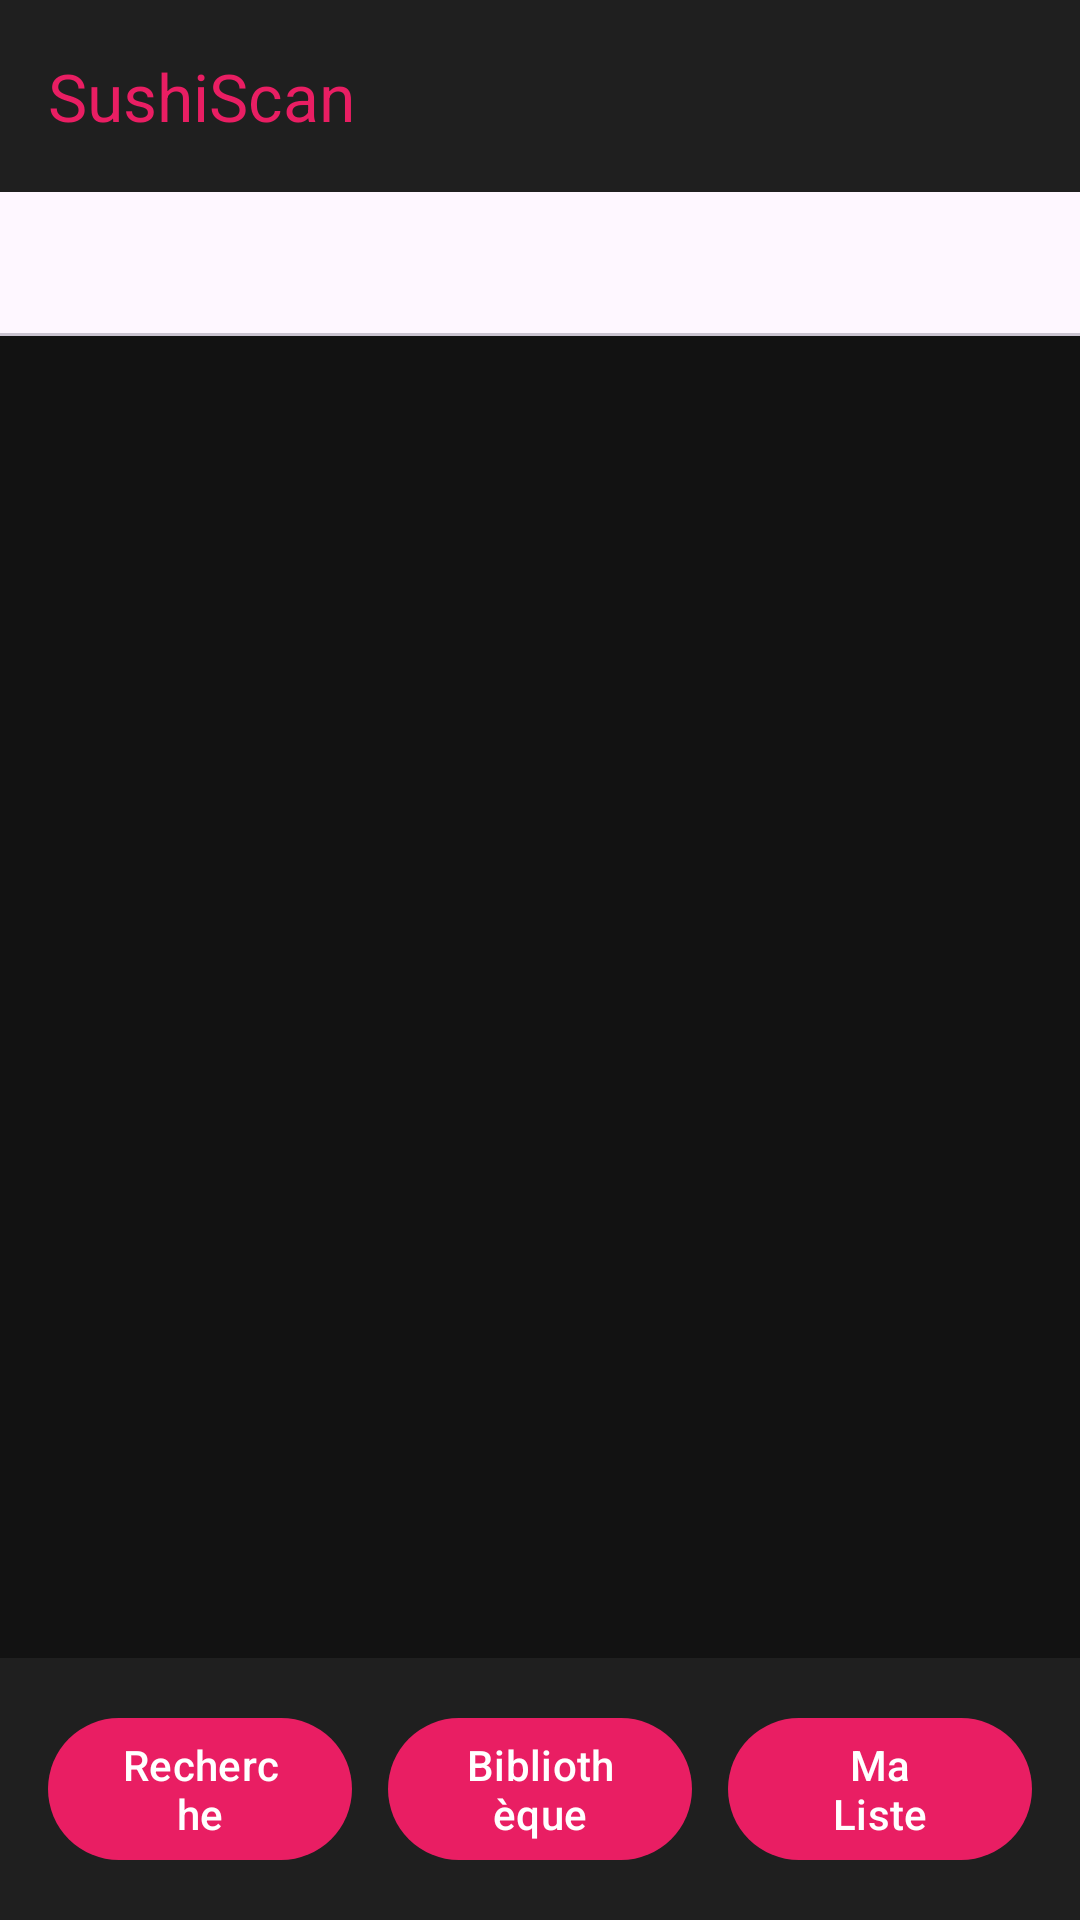

Reconstruct the res/layout file that produces this screen, plus the resources it refers to.
<!-- AndroidManifest.xml: application theme Theme.SushiScan -->
<!-- res/layout/activity_main.xml -->
<?xml version="1.0" encoding="utf-8"?>
<androidx.coordinatorlayout.widget.CoordinatorLayout xmlns:android="http://schemas.android.com/apk/res/android"
    xmlns:app="http://schemas.android.com/apk/res-auto"
    xmlns:tools="http://schemas.android.com/tools"
    android:layout_width="match_parent"
    android:layout_height="match_parent"
    android:background="#121212"
    tools:context=".MainActivity">

    <com.google.android.material.appbar.AppBarLayout
        android:id="@+id/appBarLayout"
        android:layout_width="match_parent"
        android:layout_height="wrap_content"
        android:background="#1F1F1F">

        <androidx.appcompat.widget.Toolbar
            android:id="@+id/toolbar"
            android:layout_width="match_parent"
            android:layout_height="?attr/actionBarSize"
            app:title="SushiScan"
            app:titleTextColor="#E91E63" />

        <com.google.android.material.tabs.TabLayout
            android:id="@+id/tabLayout"
            android:layout_width="match_parent"
            android:layout_height="wrap_content"
            app:tabMode="fixed"
            app:tabGravity="fill"
            app:tabTextColor="#AAAAAA"
            app:tabSelectedTextColor="#E91E63"
            app:tabIndicatorColor="#E91E63"
            app:tabBackground="@drawable/tab_background" />

    </com.google.android.material.appbar.AppBarLayout>

    <androidx.viewpager2.widget.ViewPager2
        android:id="@+id/viewPager"
        android:layout_width="match_parent"
        android:layout_height="match_parent"
        app:layout_behavior="@string/appbar_scrolling_view_behavior" />
    
    
    <LinearLayout
        android:layout_width="match_parent"
        android:layout_height="wrap_content"
        android:orientation="horizontal"
        android:padding="16dp"
        android:background="#1F1F1F"
        android:gravity="center"
        android:layout_gravity="bottom">

        <com.google.android.material.button.MaterialButton
            android:id="@+id/searchButton"
            android:layout_width="0dp"
            android:layout_height="wrap_content"
            android:layout_weight="1"
            android:text="Recherche"
            android:textColor="#FFFFFF"
            app:backgroundTint="#E91E63"
            android:layout_marginEnd="8dp" />

        <com.google.android.material.button.MaterialButton
            android:id="@+id/libraryButton"
            android:layout_width="0dp"
            android:layout_height="wrap_content"
            android:layout_weight="1"
            android:text="Bibliothèque"
            android:textColor="#FFFFFF"
            app:backgroundTint="#E91E63"
            android:layout_marginStart="4dp"
            android:layout_marginEnd="4dp" />

        <com.google.android.material.button.MaterialButton
            android:id="@+id/myListButton"
            android:layout_width="0dp"
            android:layout_height="wrap_content"
            android:layout_weight="1"
            android:text="Ma Liste"
            android:textColor="#FFFFFF"
            app:backgroundTint="#E91E63"
            android:layout_marginStart="8dp" />
    </LinearLayout>

    
    <com.google.android.material.floatingactionbutton.FloatingActionButton
        android:id="@+id/searchFab"
        android:layout_width="wrap_content"
        android:layout_height="wrap_content"
        android:layout_margin="16dp"
        android:contentDescription="Recherche"
        android:src="@android:drawable/ic_menu_search"
        app:backgroundTint="#E91E63"
        app:layout_anchor="@id/viewPager"
        app:layout_anchorGravity="bottom|end"
        app:tint="#FFFFFF"
        android:visibility="gone" />

    <FrameLayout
        android:id="@+id/searchOverlay"
        android:layout_width="match_parent"
        android:layout_height="match_parent"
        android:background="#CC121212"
        android:clickable="true"
        android:focusable="true"
        android:visibility="gone">

        <androidx.cardview.widget.CardView
            android:layout_width="match_parent"
            android:layout_height="wrap_content"
            android:layout_margin="16dp"
            app:cardBackgroundColor="#1F1F1F"
            app:cardCornerRadius="8dp"
            app:cardElevation="4dp">

            <LinearLayout
                android:layout_width="match_parent"
                android:layout_height="wrap_content"
                android:orientation="vertical">

                <androidx.appcompat.widget.SearchView
                    android:id="@+id/searchView"
                    android:layout_width="match_parent"
                    android:layout_height="wrap_content"
                    app:iconifiedByDefault="false"
                    app:queryBackground="@android:color/transparent"
                    app:queryHint="Rechercher des mangas..." />

                <androidx.recyclerview.widget.RecyclerView
                    android:id="@+id/searchResultsRecyclerView"
                    android:layout_width="match_parent"
                    android:layout_height="wrap_content"
                    android:maxHeight="400dp"
                    android:visibility="gone" />

                <ProgressBar
                    android:id="@+id/searchProgressBar"
                    android:layout_width="wrap_content"
                    android:layout_height="wrap_content"
                    android:layout_gravity="center"
                    android:layout_margin="8dp"
                    android:indeterminateTint="#E91E63"
                    android:visibility="gone" />

                <TextView
                    android:id="@+id/noResultsTextView"
                    android:layout_width="match_parent"
                    android:layout_height="wrap_content"
                    android:gravity="center"
                    android:padding="16dp"
                    android:text="Aucun résultat trouvé"
                    android:textColor="#FFFFFF"
                    android:visibility="gone" />
            </LinearLayout>
        </androidx.cardview.widget.CardView>
    </FrameLayout>

</androidx.coordinatorlayout.widget.CoordinatorLayout>
<!-- resources referenced by this layout -->
<resources>
  <style name="Theme.SushiScan" parent="Base.Theme.SushiScan" />
  <style name="Base.Theme.SushiScan" parent="Theme.Material3.DayNight.NoActionBar">
          
          
      </style>
</resources>
